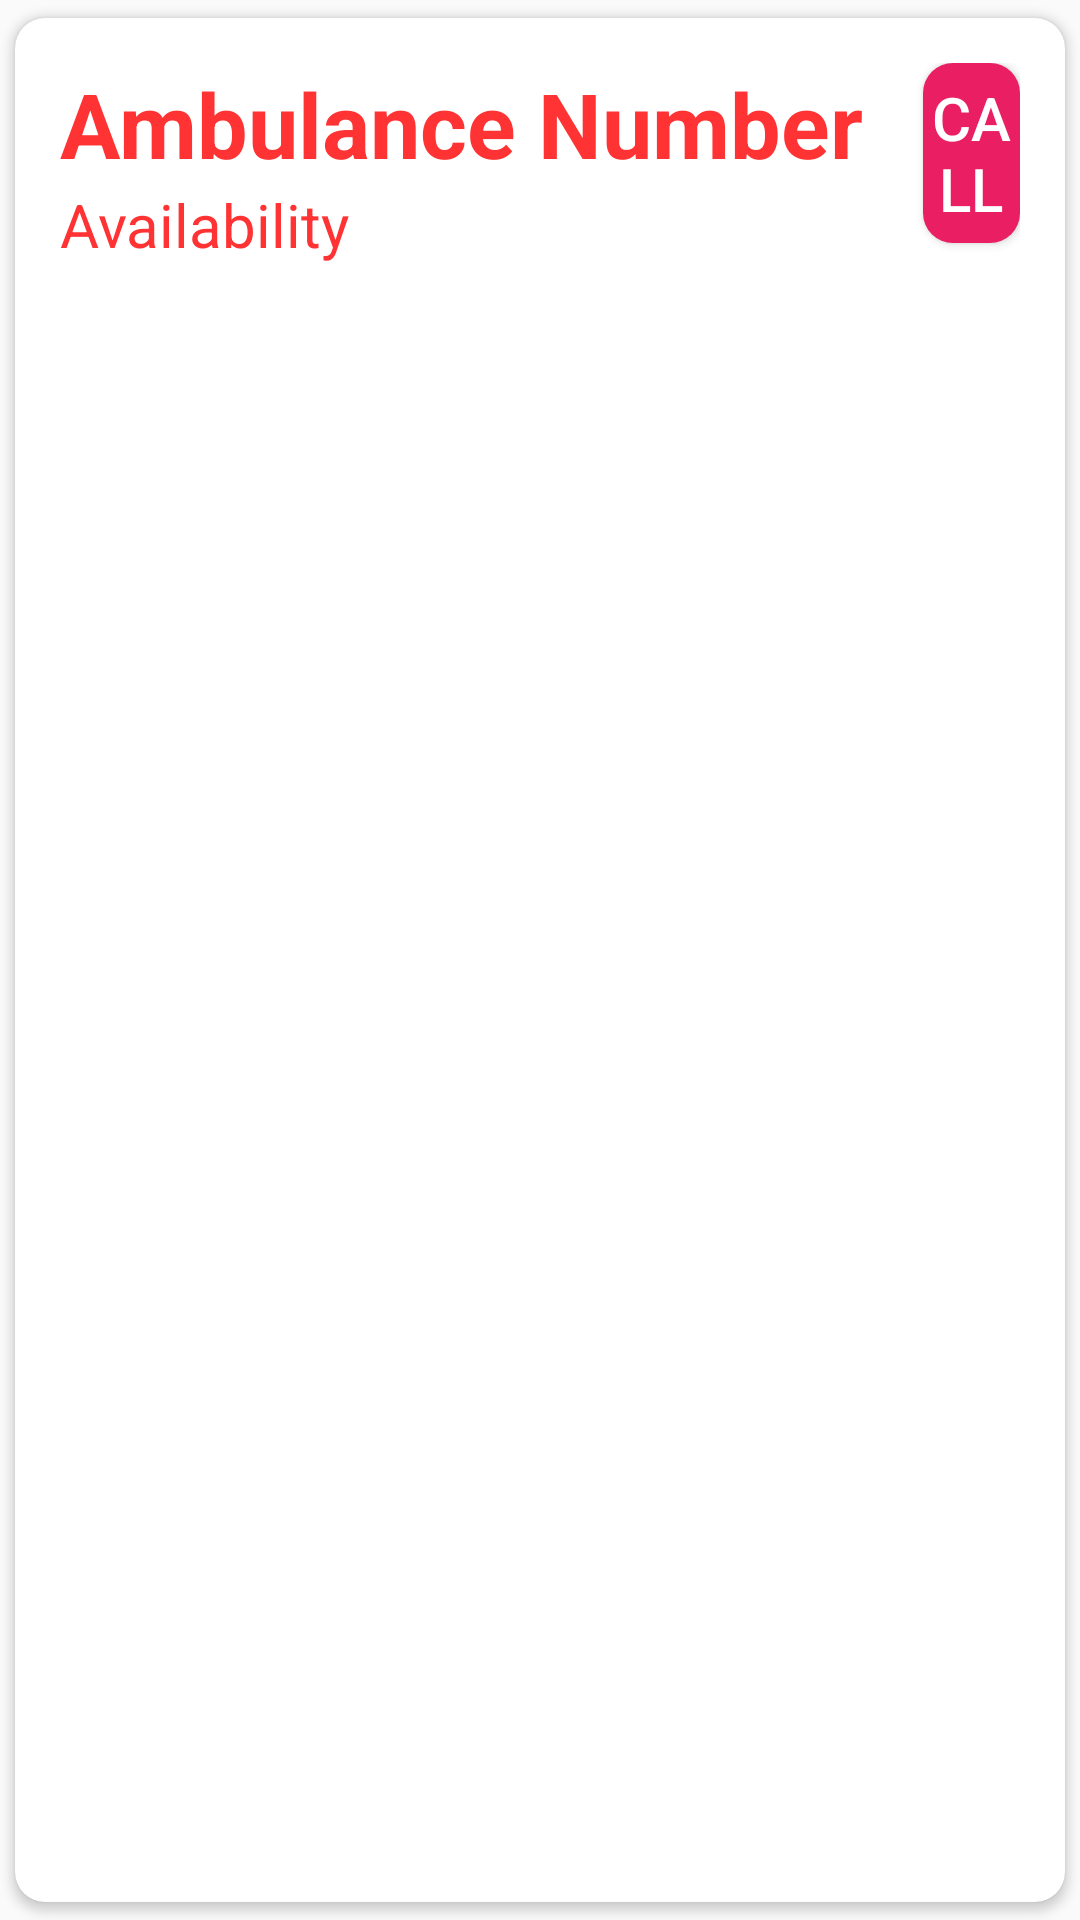

Layout XML and referenced resources for this Android screen:
<!-- AndroidManifest.xml: application theme Theme.Medihelpfinal -->
<!-- res/layout/amitemview.xml -->
<?xml version="1.0" encoding="utf-8"?>
<androidx.cardview.widget.CardView xmlns:android="http://schemas.android.com/apk/res/android"
    xmlns:app="http://schemas.android.com/apk/res-auto"
    android:layout_width="match_parent"
    android:layout_height="wrap_content"
    android:elevation="6dp"
    app:cardCornerRadius="10dp"
    app:cardUseCompatPadding="true">

    <RelativeLayout
        android:layout_width="match_parent"
        android:layout_height="wrap_content"
        android:padding="15dp">

        <TextView
            android:id="@+id/amnumber"
            android:layout_width="wrap_content"
            android:layout_height="wrap_content"
            android:text="Ambulance Number"
            android:textStyle="bold"
            android:textColor="@color/red"
            android:textSize="30sp" />

        <TextView
            android:id="@+id/amavailable"
            android:layout_width="wrap_content"
            android:layout_height="wrap_content"
            android:text="Availability"
            android:textColor="@color/red"
            android:layout_below="@id/amnumber"
            android:textSize="20sp" />

        <Button
            android:id="@+id/amcall"
            android:layout_width="wrap_content"
            android:layout_height="60dp"
            android:text="Call"
            android:textColor="#FFFFFF"
            android:textSize="20sp"
            android:background="@drawable/button_background"
            android:layout_toRightOf="@id/amnumber"
            android:layout_marginLeft="20dp" />
    </RelativeLayout>
</androidx.cardview.widget.CardView>
<!-- resources referenced by this layout -->
<resources>
  <color name="red">#FF3333</color>
  <!-- drawable button_background (drawable) -->
  <selector xmlns:android="http://schemas.android.com/apk/res/android">
      
      <item android:state_pressed="true">
          <shape android:shape="rectangle">
              <solid android:color="#4CAF50" /> 
              <corners android:radius="10dp" /> 
          </shape>
      </item>
  
      
      <item>
          <shape android:shape="rectangle">
              <solid android:color="#E91E63" /> 
              <corners android:radius="10dp" /> 
          </shape>
      </item>
  </selector>
  <style name="Theme.Medihelpfinal" parent="Theme.AppCompat.DayNight.DarkActionBar">
          
          <item name="colorPrimary">@color/purple_500</item>
          <item name="colorPrimaryVariant">@color/purple_700</item>
          <item name="colorOnPrimary">@color/white</item>
          
          <item name="colorSecondary">@color/teal_200</item>
          <item name="colorSecondaryVariant">@color/teal_700</item>
          <item name="colorOnSecondary">@color/black</item>
          
          <item name="android:statusBarColor">?attr/colorPrimaryVariant</item>
          
      </style>
  <color name="purple_500">#FF6200EE</color>
  <color name="purple_700">#FF3700B3</color>
  <color name="white">#FFFFFFFF</color>
  <color name="teal_200">#FF03DAC5</color>
  <color name="teal_700">#FF018786</color>
  <color name="black">#FF000000</color>
</resources>
